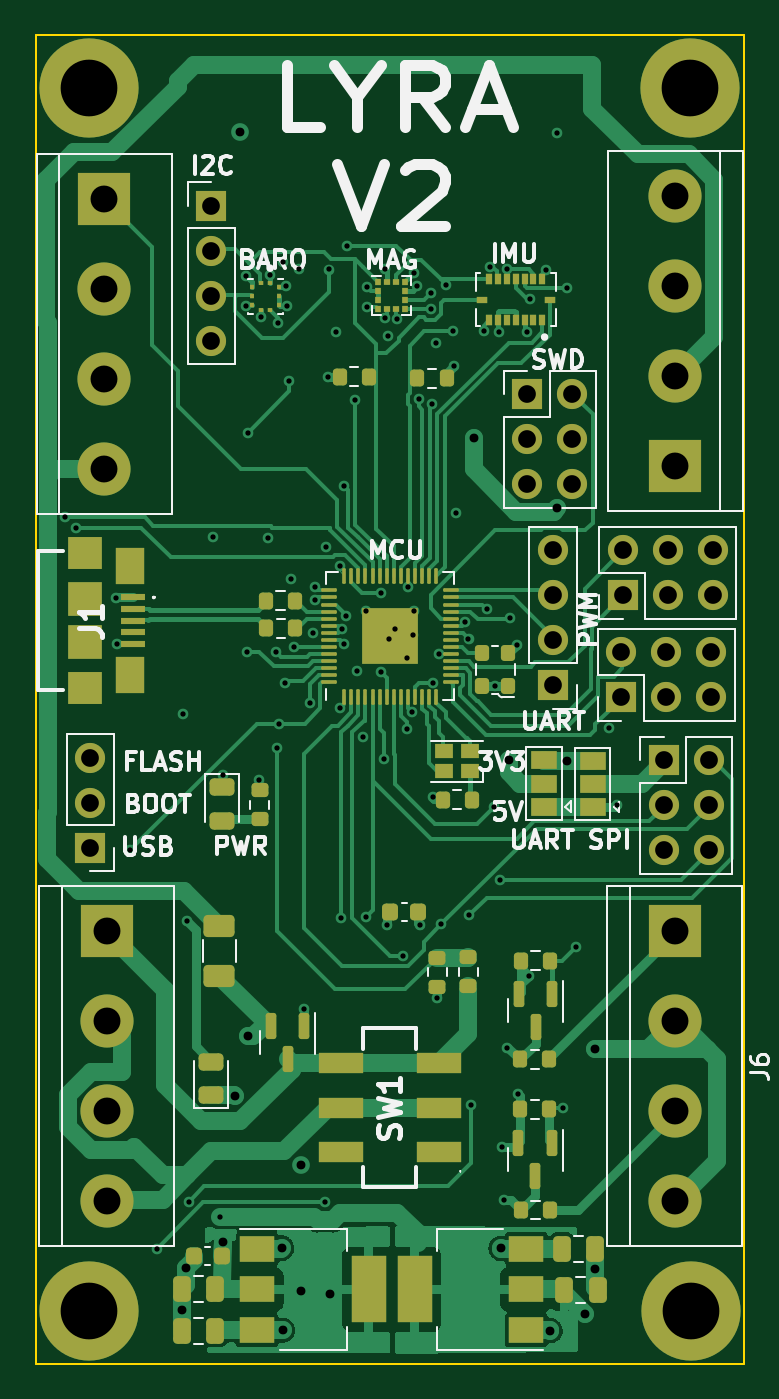
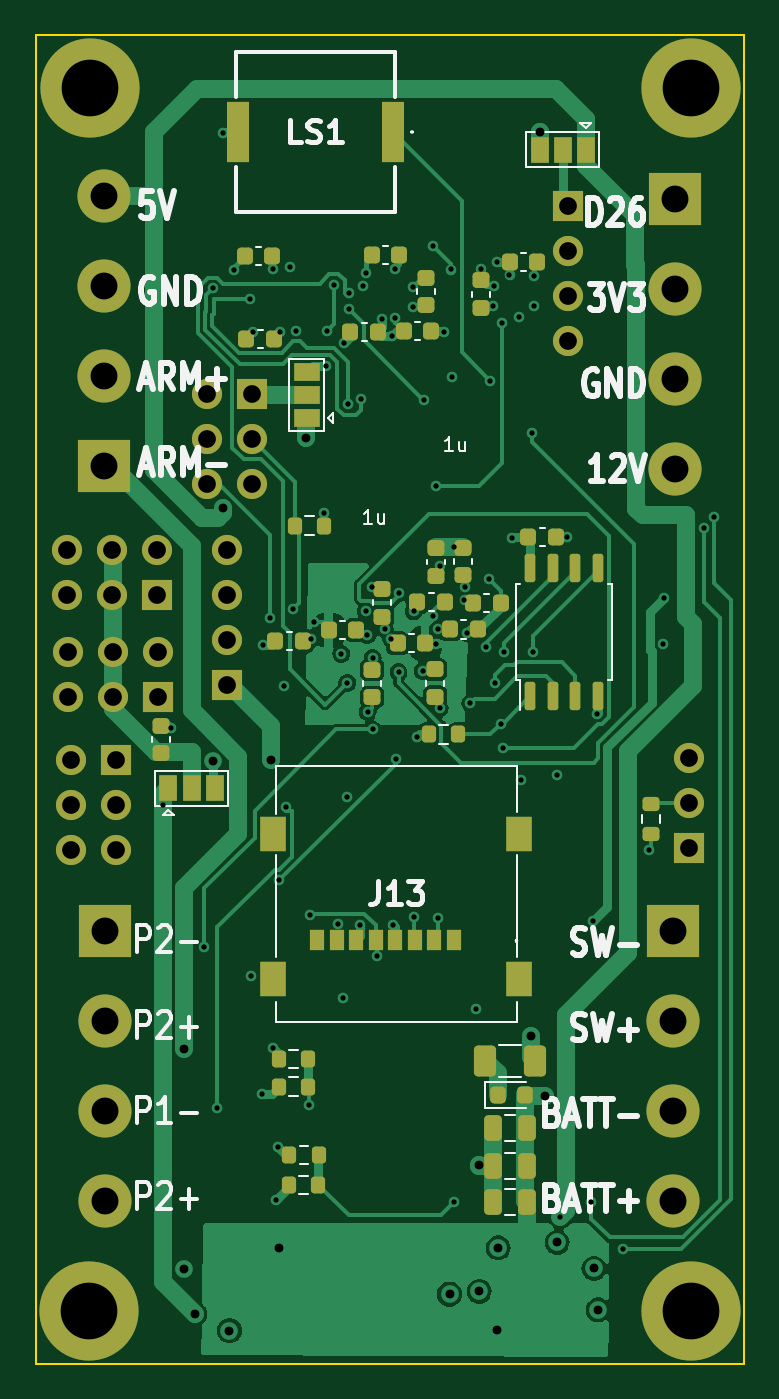
Circuit board: 13 layer files. Board 40.0 x 75.0 mm.
- bottom_copper: Lyra V2-B_Cu.gbr (68356 bytes)
- bottom_mask: Lyra V2-B_Mask.gbr (7525 bytes)
- paste: Lyra V2-B_Paste.gbr (5268 bytes)
- bottom_silk: Lyra V2-B_Silkscreen.gbr (30758 bytes)
- outline: Lyra V2-Edge_Cuts.gbr (604 bytes)
- top_copper: Lyra V2-F_Cu.gbr (79907 bytes)
- top_mask: Lyra V2-F_Mask.gbr (10417 bytes)
- paste: Lyra V2-F_Paste.gbr (8430 bytes)
- top_silk: Lyra V2-F_Silkscreen.gbr (41110 bytes)
- inner_copper: Lyra V2-In1_Cu.gbr (195111 bytes)
- inner_copper: Lyra V2-In2_Cu.gbr (197225 bytes)
- drill: Lyra V2-NPTH.drl (268 bytes)
- drill: Lyra V2-PTH.drl (3337 bytes)

=== bottom_copper: Lyra V2-B_Cu.gbr (68356 bytes, source omitted) ===
=== bottom_mask: Lyra V2-B_Mask.gbr (7525 bytes, source omitted) ===
=== paste: Lyra V2-B_Paste.gbr ===
%TF.GenerationSoftware,KiCad,Pcbnew,7.0.5*%
%TF.CreationDate,2023-08-27T23:52:23-07:00*%
%TF.ProjectId,Lyra V2,4c797261-2056-4322-9e6b-696361645f70,rev?*%
%TF.SameCoordinates,Original*%
%TF.FileFunction,Paste,Bot*%
%TF.FilePolarity,Positive*%
%FSLAX46Y46*%
G04 Gerber Fmt 4.6, Leading zero omitted, Abs format (unit mm)*
G04 Created by KiCad (PCBNEW 7.0.5) date 2023-08-27 23:52:23*
%MOMM*%
%LPD*%
G01*
G04 APERTURE LIST*
G04 Aperture macros list*
%AMRoundRect*
0 Rectangle with rounded corners*
0 $1 Rounding radius*
0 $2 $3 $4 $5 $6 $7 $8 $9 X,Y pos of 4 corners*
0 Add a 4 corners polygon primitive as box body*
4,1,4,$2,$3,$4,$5,$6,$7,$8,$9,$2,$3,0*
0 Add four circle primitives for the rounded corners*
1,1,$1+$1,$2,$3*
1,1,$1+$1,$4,$5*
1,1,$1+$1,$6,$7*
1,1,$1+$1,$8,$9*
0 Add four rect primitives between the rounded corners*
20,1,$1+$1,$2,$3,$4,$5,0*
20,1,$1+$1,$4,$5,$6,$7,0*
20,1,$1+$1,$6,$7,$8,$9,0*
20,1,$1+$1,$8,$9,$2,$3,0*%
G04 Aperture macros list end*
%ADD10RoundRect,0.225000X-0.250000X0.225000X-0.250000X-0.225000X0.250000X-0.225000X0.250000X0.225000X0*%
%ADD11RoundRect,0.225000X-0.225000X-0.250000X0.225000X-0.250000X0.225000X0.250000X-0.225000X0.250000X0*%
%ADD12RoundRect,0.225000X0.250000X-0.225000X0.250000X0.225000X-0.250000X0.225000X-0.250000X-0.225000X0*%
%ADD13RoundRect,0.150000X0.150000X-0.650000X0.150000X0.650000X-0.150000X0.650000X-0.150000X-0.650000X0*%
%ADD14RoundRect,0.200000X-0.200000X-0.275000X0.200000X-0.275000X0.200000X0.275000X-0.200000X0.275000X0*%
%ADD15RoundRect,0.225000X0.225000X0.250000X-0.225000X0.250000X-0.225000X-0.250000X0.225000X-0.250000X0*%
%ADD16R,1.500000X2.000000*%
%ADD17R,0.800000X1.200000*%
%ADD18RoundRect,0.200000X0.200000X0.275000X-0.200000X0.275000X-0.200000X-0.275000X0.200000X-0.275000X0*%
%ADD19RoundRect,0.250000X-0.250000X-0.475000X0.250000X-0.475000X0.250000X0.475000X-0.250000X0.475000X0*%
%ADD20RoundRect,0.200000X0.275000X-0.200000X0.275000X0.200000X-0.275000X0.200000X-0.275000X-0.200000X0*%
%ADD21R,1.300000X3.400000*%
%ADD22RoundRect,0.250000X-0.375000X-0.625000X0.375000X-0.625000X0.375000X0.625000X-0.375000X0.625000X0*%
%ADD23RoundRect,0.218750X0.218750X0.256250X-0.218750X0.256250X-0.218750X-0.256250X0.218750X-0.256250X0*%
G04 APERTURE END LIST*
D10*
%TO.C,C25*%
X120345200Y-93433600D03*
X120345200Y-94983600D03*
%TD*%
D11*
%TO.C,C26*%
X126550000Y-74650000D03*
X128100000Y-74650000D03*
%TD*%
D12*
%TO.C,C12*%
X117875000Y-77400000D03*
X117875000Y-75850000D03*
%TD*%
D13*
%TO.C,U5*%
X111988600Y-99459600D03*
X110718600Y-99459600D03*
X109448600Y-99459600D03*
X108178600Y-99459600D03*
X108178600Y-92259600D03*
X109448600Y-92259600D03*
X110718600Y-92259600D03*
X111988600Y-92259600D03*
%TD*%
D11*
%TO.C,C13*%
X120586200Y-78917800D03*
X122136200Y-78917800D03*
%TD*%
D14*
%TO.C,R7*%
X124524000Y-121513800D03*
X126174000Y-121513800D03*
%TD*%
D15*
%TO.C,C28*%
X128000000Y-79300000D03*
X126450000Y-79300000D03*
%TD*%
%TO.C,C16*%
X113150000Y-74975000D03*
X111600000Y-74975000D03*
%TD*%
%TO.C,C11*%
X119125000Y-78875000D03*
X117575000Y-78875000D03*
%TD*%
%TO.C,C18*%
X112090800Y-90474800D03*
X110540800Y-90474800D03*
%TD*%
D16*
%TO.C,J13*%
X126477400Y-115443000D03*
X112587400Y-115443000D03*
X112587400Y-107243000D03*
X126477400Y-107243000D03*
D17*
X116307400Y-113243000D03*
X117407400Y-113243000D03*
X118507400Y-113243000D03*
X119607400Y-113243000D03*
X120707400Y-113243000D03*
X121807400Y-113243000D03*
X122907400Y-113243000D03*
X124007400Y-113243000D03*
%TD*%
D18*
%TO.C,R8*%
X125600000Y-127050000D03*
X123950000Y-127050000D03*
%TD*%
D19*
%TO.C,C5*%
X112175000Y-128025000D03*
X114075000Y-128025000D03*
%TD*%
D20*
%TO.C,R13*%
X105173400Y-107234000D03*
X105173400Y-105584000D03*
%TD*%
D21*
%TO.C,LS1*%
X119750000Y-67625000D03*
X128450000Y-67625000D03*
%TD*%
D18*
%TO.C,R6*%
X126174000Y-119938800D03*
X124524000Y-119938800D03*
%TD*%
D11*
%TO.C,C23*%
X124815600Y-96367600D03*
X126365600Y-96367600D03*
%TD*%
D12*
%TO.C,C30*%
X117348000Y-99504800D03*
X117348000Y-97954800D03*
%TD*%
%TO.C,C29*%
X115773200Y-92633800D03*
X115773200Y-91083800D03*
%TD*%
D15*
%TO.C,C17*%
X123355400Y-95732600D03*
X121805400Y-95732600D03*
%TD*%
D22*
%TO.C,F2*%
X111725000Y-120050000D03*
X114525000Y-120050000D03*
%TD*%
D18*
%TO.C,R14*%
X117690400Y-101625400D03*
X116040400Y-101625400D03*
%TD*%
D10*
%TO.C,C19*%
X114775000Y-76000000D03*
X114775000Y-77550000D03*
%TD*%
D11*
%TO.C,C15*%
X117919200Y-96494600D03*
X119469200Y-96494600D03*
%TD*%
D23*
%TO.C,FB1*%
X113825000Y-122000000D03*
X112250000Y-122000000D03*
%TD*%
D12*
%TO.C,C9*%
X132816600Y-102679800D03*
X132816600Y-101129800D03*
%TD*%
D19*
%TO.C,C6*%
X112175000Y-125975000D03*
X114075000Y-125975000D03*
%TD*%
D11*
%TO.C,C20*%
X116801600Y-94157800D03*
X118351600Y-94157800D03*
%TD*%
D14*
%TO.C,R19*%
X123609600Y-89839800D03*
X125259600Y-89839800D03*
%TD*%
%TO.C,R9*%
X123924999Y-125375000D03*
X125574999Y-125375000D03*
%TD*%
D15*
%TO.C,C27*%
X116497400Y-95707200D03*
X114947400Y-95707200D03*
%TD*%
D12*
%TO.C,C22*%
X117297200Y-92672200D03*
X117297200Y-91122200D03*
%TD*%
D19*
%TO.C,C7*%
X112175000Y-123850000D03*
X114075000Y-123850000D03*
%TD*%
D15*
%TO.C,C21*%
X115202000Y-94208600D03*
X113652000Y-94208600D03*
%TD*%
D12*
%TO.C,C24*%
X120904000Y-99530200D03*
X120904000Y-97980200D03*
%TD*%
D15*
%TO.C,C10*%
X120917000Y-74549000D03*
X119367000Y-74549000D03*
%TD*%
M02*

=== bottom_silk: Lyra V2-B_Silkscreen.gbr (30758 bytes, source omitted) ===
=== outline: Lyra V2-Edge_Cuts.gbr ===
%TF.GenerationSoftware,KiCad,Pcbnew,7.0.5*%
%TF.CreationDate,2023-08-27T23:52:23-07:00*%
%TF.ProjectId,Lyra V2,4c797261-2056-4322-9e6b-696361645f70,rev?*%
%TF.SameCoordinates,Original*%
%TF.FileFunction,Profile,NP*%
%FSLAX46Y46*%
G04 Gerber Fmt 4.6, Leading zero omitted, Abs format (unit mm)*
G04 Created by KiCad (PCBNEW 7.0.5) date 2023-08-27 23:52:23*
%MOMM*%
%LPD*%
G01*
G04 APERTURE LIST*
%TA.AperFunction,Profile*%
%ADD10C,0.100000*%
%TD*%
G04 APERTURE END LIST*
D10*
X99900000Y-62150000D02*
X139900000Y-62150000D01*
X139900000Y-137150000D01*
X99900000Y-137150000D01*
X99900000Y-62150000D01*
M02*

=== top_copper: Lyra V2-F_Cu.gbr (79907 bytes, source omitted) ===
=== top_mask: Lyra V2-F_Mask.gbr (10417 bytes, source omitted) ===
=== paste: Lyra V2-F_Paste.gbr (8430 bytes, source omitted) ===
=== top_silk: Lyra V2-F_Silkscreen.gbr (41110 bytes, source omitted) ===
=== inner_copper: Lyra V2-In1_Cu.gbr (195111 bytes, source omitted) ===
=== inner_copper: Lyra V2-In2_Cu.gbr (197225 bytes, source omitted) ===
=== drill: Lyra V2-NPTH.drl ===
M48
; DRILL file {KiCad 7.0.5} date Sun Aug 27 23:52:26 2023
; FORMAT={-:-/ absolute / inch / decimal}
; #@! TF.CreationDate,2023-08-27T23:52:26-07:00
; #@! TF.GenerationSoftware,Kicad,Pcbnew,7.0.5
; #@! TF.FileFunction,NonPlated,1,4,NPTH
FMAT,2
INCH
%
G90
G05
T0
M30

=== drill: Lyra V2-PTH.drl ===
M48
; DRILL file {KiCad 7.0.5} date Sun Aug 27 23:52:26 2023
; FORMAT={-:-/ absolute / inch / decimal}
; #@! TF.CreationDate,2023-08-27T23:52:26-07:00
; #@! TF.GenerationSoftware,Kicad,Pcbnew,7.0.5
; #@! TF.FileFunction,Plated,1,4,PTH
FMAT,2
INCH
; #@! TA.AperFunction,Plated,PTH,ViaDrill
T1C0.0118
; #@! TA.AperFunction,Plated,PTH,ViaDrill
T2C0.0197
; #@! TA.AperFunction,Plated,PTH,ComponentDrill
T3C0.0394
; #@! TA.AperFunction,Plated,PTH,ComponentDrill
T4C0.0598
; #@! TA.AperFunction,Plated,PTH,ComponentDrill
T5C0.1260
%
G90
G05
T1
X3.9994Y-3.519
X4.023Y-3.5433
X4.111Y-3.697
X4.113Y-3.801
X4.144Y-4.259
X4.202Y-5.144
X4.26Y-3.955
X4.269Y-4.416
X4.2733Y-5.0393
X4.327Y-3.562
X4.342Y-5.0725
X4.349Y-4.091
X4.4Y-3.05
X4.401Y-2.982
X4.403Y-3.8174
X4.405Y-3.331
X4.43Y-4.102
X4.4333Y-3.0745
X4.449Y-3.5656
X4.4548Y-2.9798
X4.467Y-3.818
X4.469Y-4.031
X4.472Y-3.087
X4.474Y-3.977
X4.482Y-2.952
X4.4872Y-3.8878
X4.489Y-3.004
X4.492Y-3.049
X4.497Y-3.216
X4.501Y-3.655
X4.5075Y-3.8064
X4.519Y-2.967
X4.53Y-4.611
X4.542Y-3.932
X4.5491Y-3.776
X4.553Y-3.674
X4.5548Y-3.7029
X4.577Y-5.041
X4.579Y-3.584
X4.583Y-3.206
X4.5848Y-2.968
X4.601Y-3.106
X4.609Y-3.626
X4.61Y-3.943
X4.6128Y-4.4087
X4.6131Y-3.7679
X4.618Y-3.449
X4.6181Y-3.7996
X4.624Y-3.737
X4.625Y-2.915
X4.644Y-3.257
X4.647Y-3.86
X4.66Y-4.0067
X4.668Y-3.728
X4.668Y-4.408
X4.669Y-3.007
X4.67Y-3.051
X4.6996Y-3.6869
X4.7014Y-3.863
X4.7072Y-4.056
X4.709Y-2.966
X4.7093Y-3.0755
X4.713Y-4.425
X4.716Y-3.116
X4.7176Y-3.7895
X4.732Y-3.766
X4.737Y-3.079
X4.75Y-4.493
X4.759Y-3.831
X4.759Y-3.99
X4.7606Y-3.6745
X4.7696Y-3.951
X4.771Y-3.781
X4.773Y-2.975
X4.774Y-3.728
X4.7814Y-3.0053
X4.7844Y-3.2566
X4.787Y-4.424
X4.811Y-3.056
X4.812Y-3.02
X4.8138Y-3.2678
X4.8153Y-3.8866
X4.8157Y-4.1413
X4.822Y-3.131
X4.825Y-4.586
X4.829Y-3.822
X4.835Y-4.423
X4.845Y-3.002
X4.861Y-3.105
X4.862Y-3.182
X4.867Y-3.509
X4.8884Y-3.7523
X4.8951Y-3.7887
X4.897Y-4.403
X4.901Y-4.825
X4.9292Y-3.1043
X4.9354Y-3.722
X4.942Y-2.962
X4.951Y-4.1631
X4.955Y-3.8938
X4.964Y-3.107
X4.9662Y-4.3252
X4.969Y-4.918
X4.973Y-5.036
X4.981Y-2.968
X4.981Y-4.697
X4.987Y-3.742
X5.003Y-3.802
X5.005Y-4.8
X5.0255Y-3.107
X5.0286Y-4.537
X5.032Y-3.0336
X5.067Y-2.97
X5.091Y-2.664
X5.105Y-4.832
X5.114Y-3.01
X5.133Y-4.473
X5.2079Y-3.9873
X5.2242Y-4.158
T2
X4.258Y-5.28
X4.267Y-5.188
X4.349Y-5.13
X4.376Y-4.805
X4.388Y-2.662
X4.406Y-4.672
X4.48Y-5.142
X4.482Y-5.325
X4.522Y-5.239
X4.523Y-4.959
X4.588Y-5.245
X4.907Y-3.342
X4.967Y-5.143
X4.985Y-4.059
X5.077Y-5.326
X5.092Y-3.498
X5.1142Y-4.0609
X5.154Y-5.289
X5.177Y-4.701
X5.177Y-5.189
T3
X4.0551Y-4.0525
X4.0551Y-4.1525
X4.0551Y-4.2525
X4.324Y-2.826
X4.324Y-2.926
X4.324Y-3.026
X4.324Y-3.126
X5.026Y-3.2449
X5.026Y-3.3449
X5.026Y-3.4449
X5.083Y-3.592
X5.083Y-3.692
X5.083Y-3.792
X5.083Y-3.892
X5.126Y-3.2449
X5.126Y-3.3449
X5.126Y-3.4449
X5.235Y-3.819
X5.235Y-3.919
X5.238Y-3.592
X5.238Y-3.692
X5.329Y-4.059
X5.329Y-4.159
X5.329Y-4.259
X5.335Y-3.819
X5.335Y-3.919
X5.338Y-3.592
X5.338Y-3.692
X5.429Y-4.059
X5.429Y-4.159
X5.429Y-4.259
X5.435Y-3.819
X5.435Y-3.919
X5.438Y-3.592
X5.438Y-3.692
T4
X4.086Y-2.811
X4.086Y-3.011
X4.086Y-3.211
X4.086Y-3.411
X4.091Y-4.438
X4.091Y-4.638
X4.091Y-4.838
X4.091Y-5.038
X5.354Y-4.439
X5.354Y-4.639
X5.354Y-4.839
X5.354Y-5.039
X5.355Y-2.805
X5.355Y-3.005
X5.355Y-3.205
X5.355Y-3.405
T5
X4.0512Y-2.565
X4.0512Y-5.2815
X5.3878Y-2.565
X5.3898Y-5.2815
T0
M30
